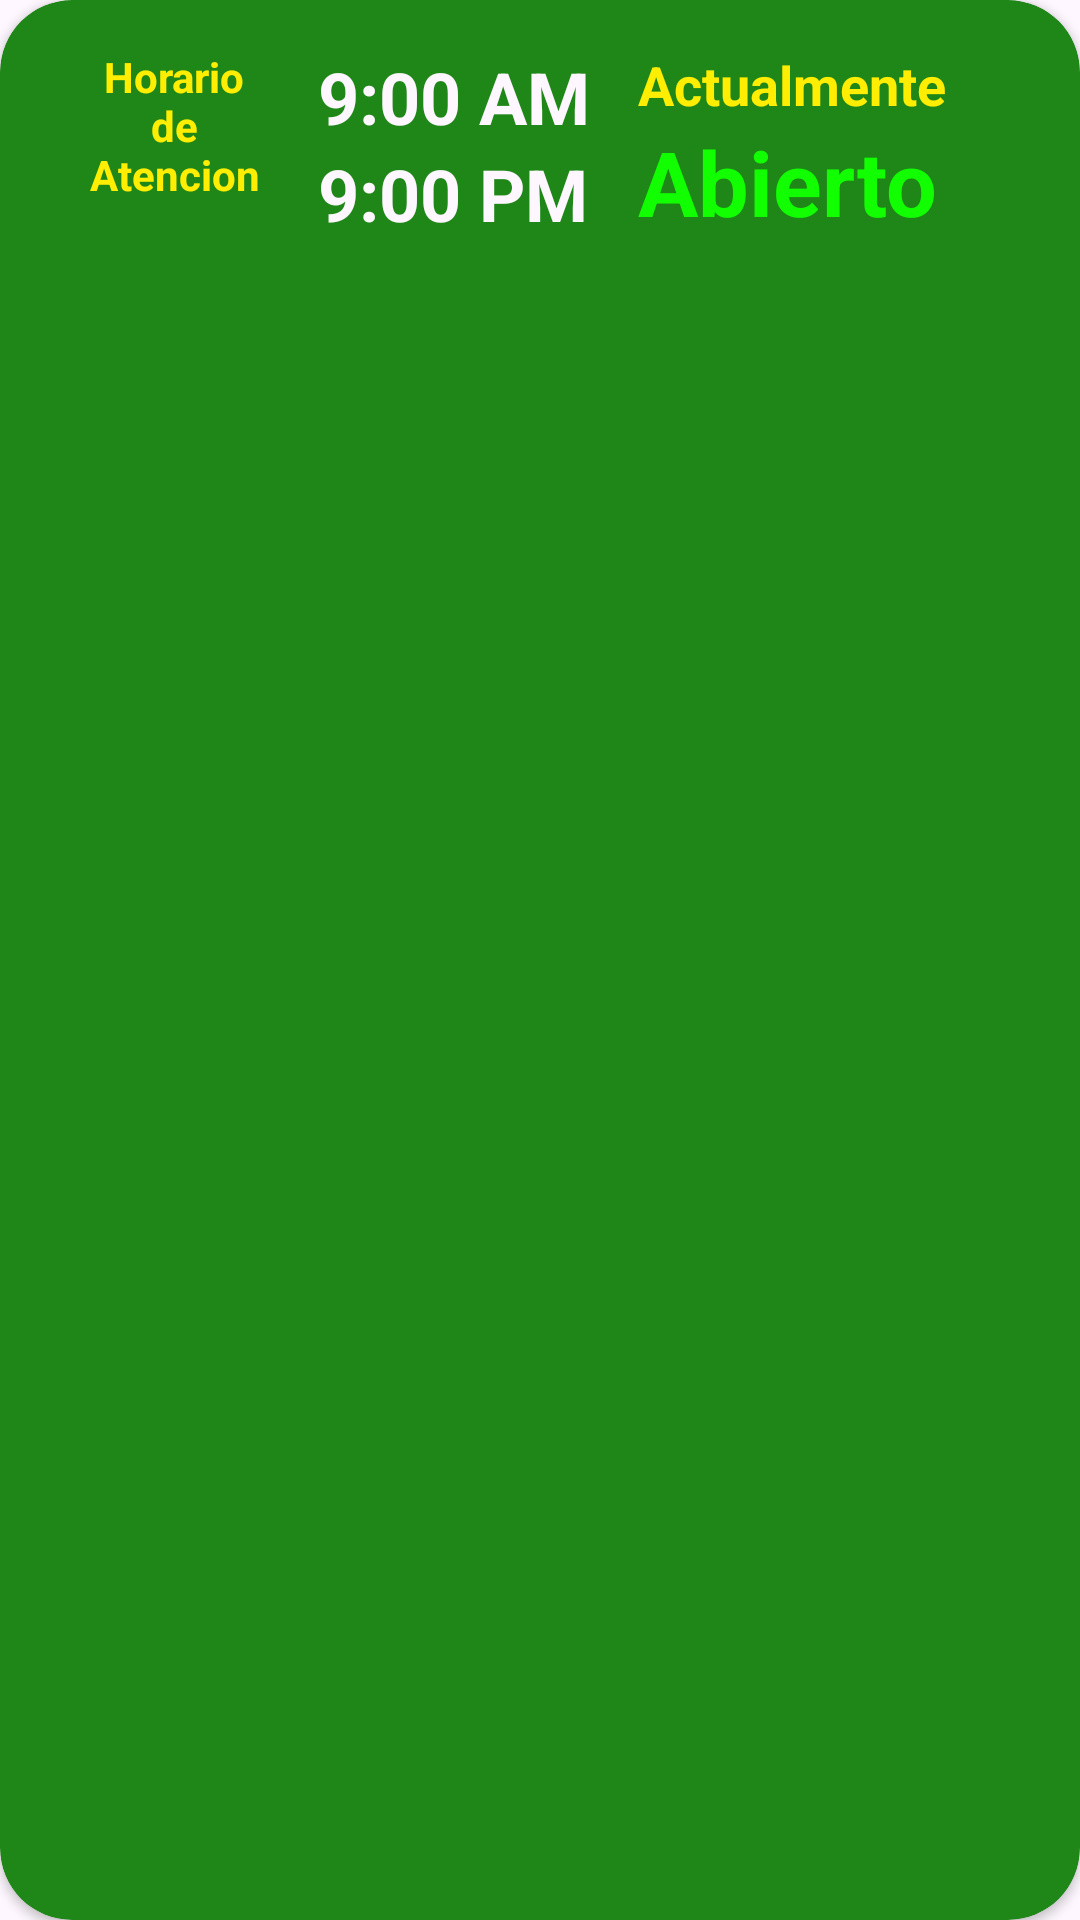

Here is an Android app screen rendered from its layout file. Give the layout XML and the strings, colors and styles it references.
<!-- AndroidManifest.xml: application theme Base.Theme.EuforiaGymApp -->
<!-- res/layout/content_schedule.xml -->
<?xml version="1.0" encoding="utf-8"?>
<androidx.cardview.widget.CardView xmlns:android="http://schemas.android.com/apk/res/android"
    xmlns:app="http://schemas.android.com/apk/res-auto"
    android:id="@+id/content_trainer"
    android:layout_width="match_parent"
    android:layout_height="wrap_content"
    android:layout_margin="8dp"
    android:backgroundTint="#1F8718"
    android:orientation="horizontal"
    app:cardCornerRadius="24dp">

    <LinearLayout
        android:layout_width="match_parent"
        android:layout_height="wrap_content"
        android:gravity="center"
        android:orientation="horizontal"
        android:padding="16dp">

        <TextView
            android:id="@+id/text_schedule"
            android:layout_width="64dp"
            android:layout_height="64dp"
            android:layout_marginStart="10dp"

            android:contentDescription="@string/title_maps"
            android:src="@drawable/logo"
            android:textSize="14sp"
            android:text="@string/horario_de_atencion"
            android:textAlignment="center"
            android:textColor="#FFEE02"
            android:textStyle="bold" />

        <LinearLayout
            android:layout_width="wrap_content"
            android:layout_height="match_parent"
            android:layout_marginStart="16dp"
            android:layout_marginEnd="16dp"
            android:orientation="vertical">

            <TextView
                android:id="@+id/star_schedule"
                android:layout_width="wrap_content"
                android:layout_height="wrap_content"
                android:textSize="24sp"
                android:text="@string/star_schedule"
                android:textAppearance="@style/TextAppearance.AppCompat.Medium"
                android:textColor="#FEF7FF"
                android:textStyle="bold" />

            <TextView
                android:id="@+id/end_schedule"
                android:layout_width="wrap_content"
                android:layout_height="wrap_content"
                android:textSize="24sp"
                android:text="@string/end_schedule"
                android:textAppearance="@style/TextAppearance.AppCompat.Medium"
                android:textColor="#FEF7FF"
                android:textStyle="bold" />

        </LinearLayout>

        <LinearLayout
            android:layout_width="match_parent"
            android:layout_height="match_parent"
            android:orientation="vertical">

            <TextView
                android:id="@+id/trainer_schedule"
                android:layout_width="wrap_content"
                android:layout_height="wrap_content"
                android:text="@string/actualmente"
                android:textAppearance="@style/TextAppearance.AppCompat.Medium"
                android:textColor="#FFEE02"
                android:textStyle="bold" />

            <TextView
                android:id="@+id/schedule_schedule"
                android:layout_width="wrap_content"
                android:layout_height="wrap_content"

                android:textSize="30sp"
                android:text="@string/time_schedule"
                android:textAppearance="@style/TextAppearance.AppCompat.Medium"
                android:textColor="#11FF00"
                android:textStyle="bold" />

        </LinearLayout>


    </LinearLayout>


</androidx.cardview.widget.CardView>
<!-- resources referenced by this layout -->
<resources>
  <!-- drawable logo: png bitmap (drawable, 285248 bytes) -->
  <string name="actualmente">Actualmente</string>
  <string name="end_schedule">9:00 PM</string>
  <string name="horario_de_atencion">Horario de Atencion</string>
  <string name="star_schedule">9:00 AM</string>
  <string name="time_schedule">Abierto</string>
  <string name="title_maps">Maps</string>
  <style name="Base.Theme.EuforiaGymApp" parent="Theme.Material3.DayNight.NoActionBar">
          
          <item name="android:statusBarColor">#00000000</item>
          <item name="windowNoTitle">true</item>
          <item name="windowActionBar">false</item>
  
          <item name="android:windowLightStatusBar">true</item>
      </style>
</resources>
